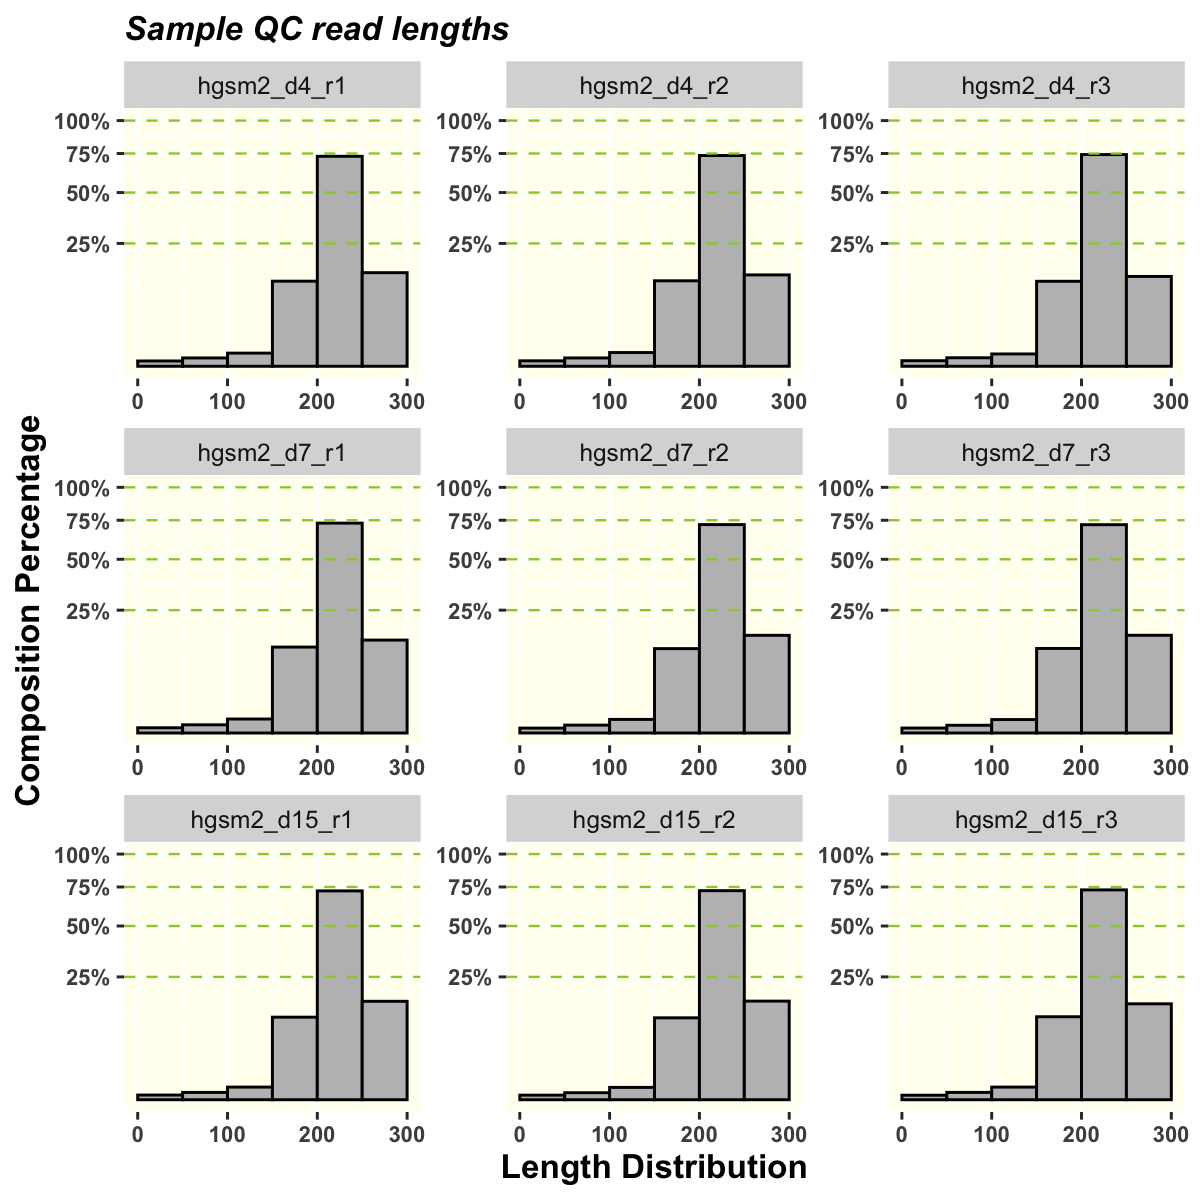

The data file committed next to this chart (first rows):
Group	Sample	Total Reads	% 0 ~ 50	% 50 ~ 100	% 100 ~ 150	% 150 ~ 200	% 200 ~ 250	% 250 ~ 300	Pass Threshold	Pass
SMARCA4_exon25	hgsm2_d4_r1	5576829	0	0.1	0.3	12	73	14.5	90	FALSE
SMARCA4_exon25	hgsm2_d4_r2	6089844	0	0.1	0.3	12.1	73.6	13.8	90	FALSE
SMARCA4_exon25	hgsm2_d4_r3	4706050	0.1	0.1	0.3	12	74.3	13.4	90	FALSE
SMARCA4_exon25	hgsm2_d7_r1	4040213	0	0.1	0.3	12.2	73	14.3	90	FALSE
SMARCA4_exon25	hgsm2_d7_r2	5328081	0	0.1	0.3	11.8	71.9	15.8	90	FALSE
SMARCA4_exon25	hgsm2_d7_r3	5934023	0	0.1	0.3	11.8	71.9	15.8	90	FALSE
SMARCA4_exon25	hgsm2_d15_r1	6027348	0	0.1	0.3	11.3	72.3	16.1	90	FALSE
SMARCA4_exon25	hgsm2_d15_r2	6171510	0	0.1	0.3	11.1	72.4	16.1	90	FALSE
SMARCA4_exon25	hgsm2_d15_r3	6423832	0	0.1	0.3	11.4	73	15.2	90	FALSE
